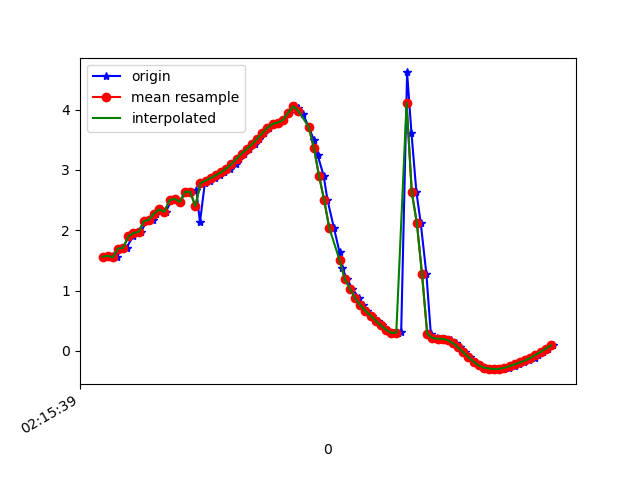

The file beside this chart, header and first rows:
1617848139278, 543782854455640, 1.5600723, -4.7678933, 8.4186325
1617848139299, 543782873686410, 1.575, -4.674, 8.469
1617848139315, 543782892917180, 1.551, -4.664, 8.478
1617848139334, 543782912147950, 1.695, -4.558, 8.508
1617848139353, 543782931378720, 1.709, -4.471, 8.551
1617848139378, 543782950609490, 1.897, -4.457, 8.519
1617848139391, 543782969840260, 1.955, -4.301, 8.586
1617848139410, 543782989071030, 1.972, -4.284, 8.591
1617848139430, 543783008301800, 2.15, -4.175, 8.602
1617848139454, 543783027532570, 2.173, -4.08, 8.641
1617848139467, 543783046763340, 2.277, -4.153, 8.58
1617848139486, 543783065994110, 2.345, -4.048, 8.611
1617848139505, 543783085224880, 2.307, -4.079, 8.607
1617848139529, 543783104455650, 2.5, -3.982, 8.598
1617848139543, 543783123686420, 2.522, -3.888, 8.635
1617848139561, 543783142917190, 2.47, -3.967, 8.614
1617848139582, 543783162147960, 2.636, -3.891, 8.599
1617848139602, 543783181378730, 2.642, -3.772, 8.651
1617848139624, 543783200609500, 2.664, -3.69, 8.679
1617848139638, 543783219840270, 2.132, -3.757, 8.797
1617848139657, 543783239071040, 2.781, -3.553, 8.7
1617848139676, 543783258301810, 2.823, -3.504, 8.706
1617848139698, 543783277532580, 2.868, -3.447, 8.714
1617848139714, 543783296763350, 2.913, -3.363, 8.732
1617848139733, 543783315994120, 2.962, -3.271, 8.75
1617848139756, 543783335224890, 3.022, -3.211, 8.752
1617848139779, 543783354455660, 3.098, -3.197, 8.73
1617848139790, 543783373686430, 3.186, -3.211, 8.694
1617848139810, 543783392917200, 3.272, -3.223, 8.657
1617848139828, 543783412147970, 3.35, -3.23, 8.625
1617848139853, 543783431378740, 3.43, -3.265, 8.58
1617848139866, 543783450609510, 3.518, -3.317, 8.524
1617848139886, 543783469840280, 3.611, -3.359, 8.468
1617848139907, 543783489071050, 3.703, -3.429, 8.401
1617848139929, 543783508301820, 3.763, -3.561, 8.319
1617848139943, 543783527532590, 3.785, -3.912, 8.149
1617848139962, 543783546763360, 3.83, -4.831, 7.618
1617848139984, 543783565994130, 3.948, -6.245, 6.439
1617848140005, 543783585224900, 4.057, -7.7, 4.504
1617848140020, 543783604455670, 4.031, -8.698, 2.032
1617848140038, 543783623686440, 3.931, -8.961, -0.5368
1617848140060, 543783642917210, 3.715, -8.698, -2.567
1617848140080, 543783662147980, 3.501, -8.514, -3.359
1617848140095, 543783681378750, 3.243, -8.616, -3.359
1617848140118, 543783700609520, 2.907, -8.747, -3.33
1617848140133, 543783719840290, 2.502, -8.737, -3.666
1617848140158, 543783739071060, 2.038, -8.636, -4.161
1617848140180, 543783758301830, 1.634, -8.605, -4.397
1617848140190, 543783777532600, 1.371, -8.734, -4.227
1617848140209, 543783796763370, 1.192, -8.913, -3.896
1617848140229, 543783815994140, 1.031, -9.043, -3.634
1617848140255, 543783835224910, 0.8774, -9.109, -3.506
1617848140270, 543783854455680, 0.7551, -9.161, -3.398
1617848140288, 543783873686450, 0.6638, -9.232, -3.22
1617848140305, 543783892917220, 0.5852, -9.315, -2.989
1617848140330, 543783912147990, 0.5018, -9.394, -2.746
1617848140343, 543783931378760, 0.4208, -9.466, -2.501
1617848140364, 543783950609530, 0.3504, -9.545, -2.193
1617848140388, 543783969840300, 0.2995, -9.639, -1.742
1617848140405, 543783989071070, 0.292, -9.723, -1.191
1617848140419, 543784008301840, 0.3069, -9.78, -0.5537
... 31 more rows
